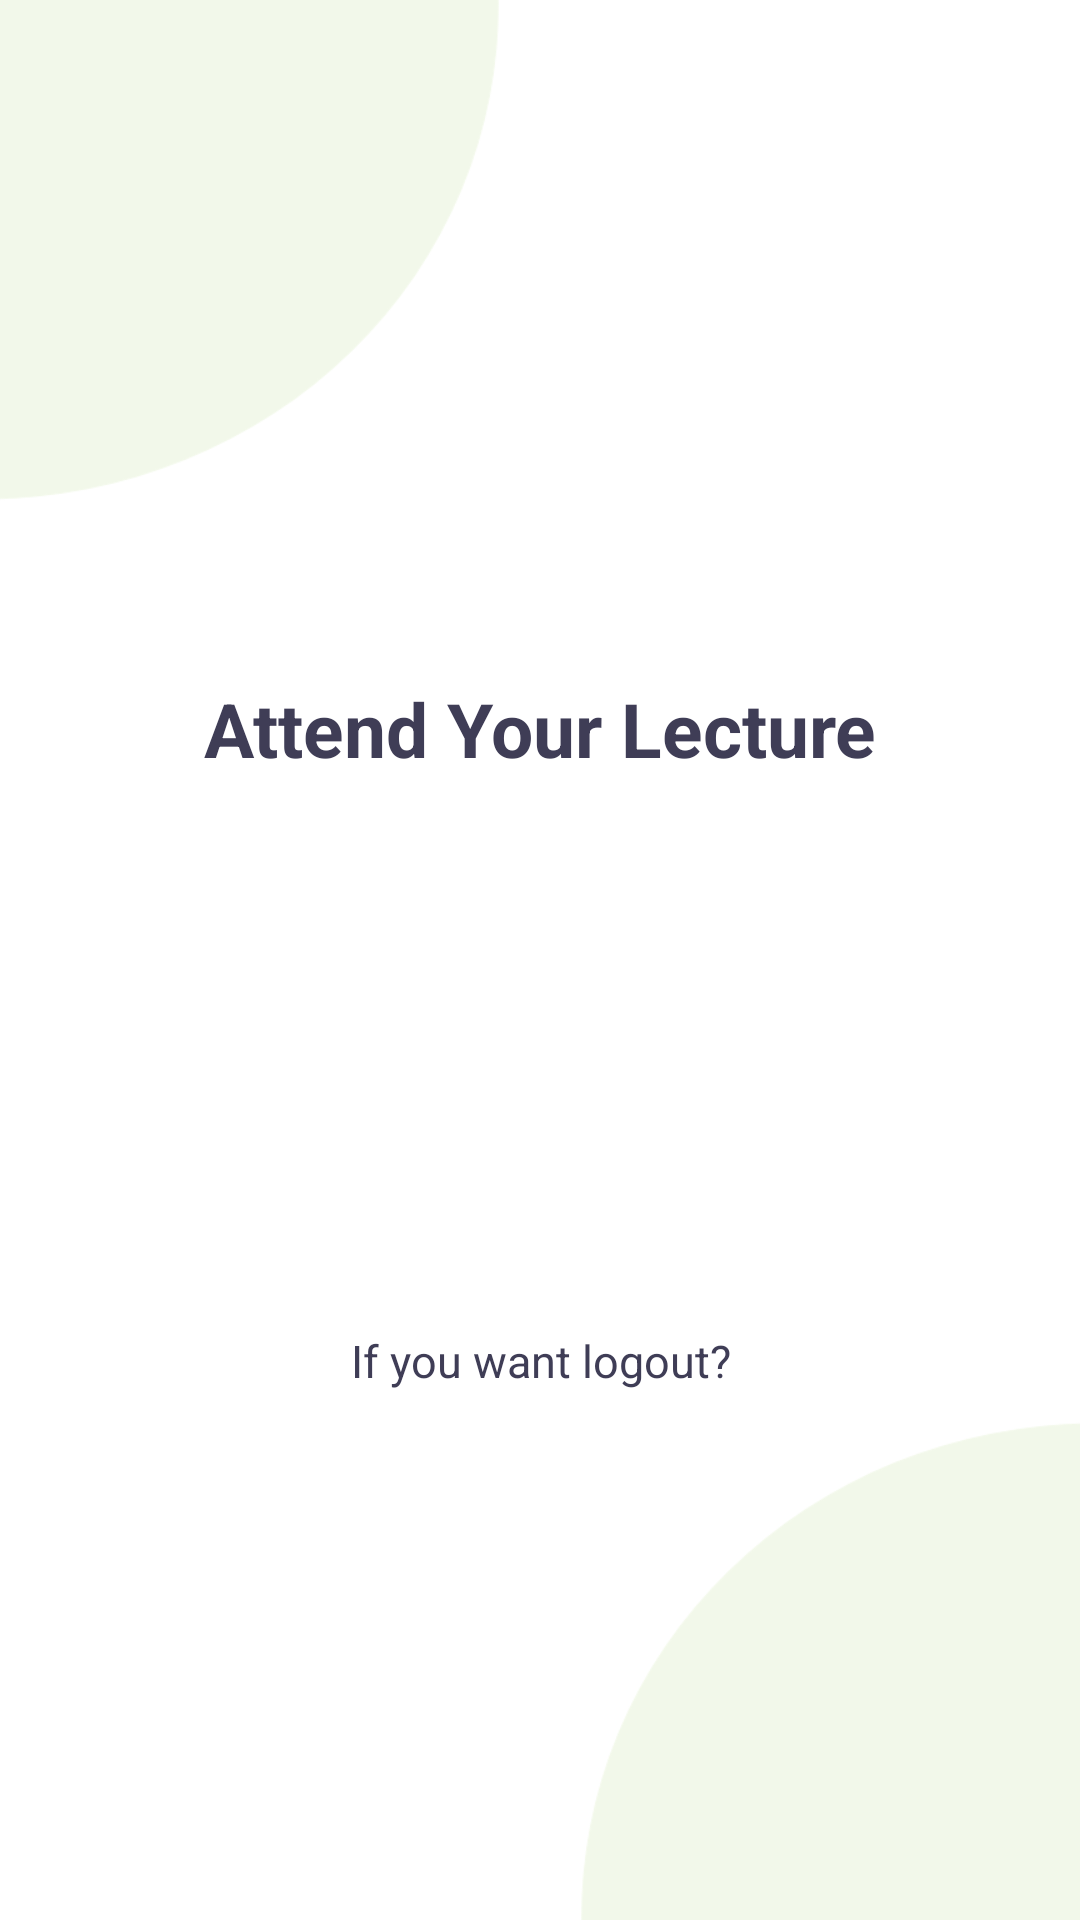

Layout XML and referenced resources for this Android screen:
<!-- AndroidManifest.xml: application theme Theme.NSBMLectureAttendance -->
<!-- res/layout/activity_attendance.xml -->
<?xml version="1.0" encoding="utf-8"?>
<androidx.constraintlayout.widget.ConstraintLayout xmlns:android="http://schemas.android.com/apk/res/android"
    xmlns:app="http://schemas.android.com/apk/res-auto"
    xmlns:tools="http://schemas.android.com/tools"
    android:layout_width="match_parent"
    android:layout_height="match_parent"
    tools:context=".AttendanceActivity"
    android:background="@drawable/background"
    android:layout_gravity="center">

    <LinearLayout
        android:layout_width="match_parent"
        android:layout_height="match_parent"
        android:orientation="vertical"
        android:gravity="center_vertical"
        app:layout_constraintBottom_toBottomOf="parent"
        app:layout_constraintEnd_toEndOf="parent"
        app:layout_constraintStart_toStartOf="parent"
        app:layout_constraintTop_toTopOf="parent">

        <TextView
            android:id="@+id/textView2"
            android:layout_width="match_parent"
            android:layout_height="wrap_content"
            android:layout_gravity="center"
            android:layout_marginTop="50dp"
            android:layout_marginBottom="20dp"
            android:gravity="center"
            android:text="Attend Your Lecture"
            android:textColor="@color/indigo"
            android:textSize="25sp"
            android:textStyle="bold" />

        <LinearLayout
            android:layout_width="match_parent"
            android:layout_height="wrap_content"
            android:layout_gravity="center"
            android:gravity="center"
            android:layout_marginLeft="50dp"
            android:layout_marginRight="50dp"
            android:orientation="vertical">

            <TextView
                android:id="@+id/lecTitle"
                android:layout_width="wrap_content"
                android:layout_height="wrap_content"
                android:text=""
                android:textSize="16dp"
                android:textAllCaps="true"
                android:textColor="@color/indigo"
                app:layout_constraintBottom_toBottomOf="parent"
                app:layout_constraintEnd_toEndOf="parent"
                app:layout_constraintStart_toStartOf="parent"
                app:layout_constraintTop_toTopOf="parent" />

            <TextView
                android:id="@+id/date"
                android:layout_width="wrap_content"
                android:layout_height="wrap_content"
                android:text=""
                android:textSize="16dp"
                android:textAllCaps="true"
                android:textColor="@color/indigo"
                app:layout_constraintBottom_toBottomOf="parent"
                app:layout_constraintEnd_toEndOf="parent"
                app:layout_constraintStart_toStartOf="parent"
                app:layout_constraintTop_toTopOf="parent" />

            <TextView
                android:id="@+id/startTime"
                android:layout_width="wrap_content"
                android:layout_height="wrap_content"
                android:text=""
                android:textSize="16dp"
                android:textAllCaps="true"
                android:textColor="@color/indigo"
                app:layout_constraintBottom_toBottomOf="parent"
                app:layout_constraintEnd_toEndOf="parent"
                app:layout_constraintStart_toStartOf="parent"
                app:layout_constraintTop_toTopOf="parent" />

            <TextView
                android:id="@+id/endTime"
                android:layout_width="wrap_content"
                android:layout_height="wrap_content"
                android:text=""
                android:textSize="16dp"
                android:textAllCaps="true"
                android:textColor="@color/indigo"
                app:layout_constraintBottom_toBottomOf="parent"
                app:layout_constraintEnd_toEndOf="parent"
                app:layout_constraintStart_toStartOf="parent"
                app:layout_constraintTop_toTopOf="parent" />

            <TextView
                android:id="@+id/txtlat"
                android:layout_width="wrap_content"
                android:layout_height="wrap_content"
                android:text=""
                android:visibility="gone"
                android:textColor="@color/lite_green"
                app:layout_constraintBottom_toBottomOf="parent"
                app:layout_constraintEnd_toEndOf="parent"
                app:layout_constraintStart_toStartOf="parent"
                app:layout_constraintTop_toTopOf="parent" />


            <TextView
                android:id="@+id/txtlon"
                android:layout_width="wrap_content"
                android:layout_height="wrap_content"
                android:text=""
                android:visibility="gone"
                android:textColor="@color/lite_green"
                app:layout_constraintBottom_toBottomOf="parent"
                app:layout_constraintEnd_toEndOf="parent"
                app:layout_constraintStart_toStartOf="parent"
                app:layout_constraintTop_toTopOf="parent"
                app:layout_constraintVertical_bias="0.544" />

            <Button
                android:id="@+id/btnGetLocation"
                android:layout_width="220dp"
                android:layout_height="47dp"
                android:layout_marginTop="10dp"
                android:background="@drawable/greencircle"
                android:layout_gravity="center_horizontal"
                android:gravity="center"
                android:text="Attend"
                android:visibility="invisible"
                android:textColor="@color/white" />

            <TextView
                android:id="@+id/txtLogout"
                android:layout_width="match_parent"
                android:layout_height="wrap_content"
                android:layout_marginTop="20dp"
                android:layout_gravity="center_horizontal"
                android:gravity="center"
                android:textColor="@color/indigo"
                android:text="If you want logout?"
                android:textSize="15sp"/>


        </LinearLayout>

    </LinearLayout>

</androidx.constraintlayout.widget.ConstraintLayout>
<!-- resources referenced by this layout -->
<resources>
  <color name="indigo">#3F3D56</color>
  <color name="lite_green">#8cc43d</color>
  <color name="white">#FFFFFFFF</color>
  <!-- drawable background: png bitmap (drawable, 37340 bytes) -->
  <!-- drawable greencircle (drawable) -->
  <?xml version="1.0" encoding="utf-8"?>
  <shape xmlns:android="http://schemas.android.com/apk/res/android">
  
      <solid android:color="@color/lite_green" />
  
      <corners
          android:topLeftRadius="50dp"
          android:topRightRadius="50dp"
          android:bottomLeftRadius="50dp"
          android:bottomRightRadius="50dp"
          />
  
  </shape>
  <style name="Theme.NSBMLectureAttendance" parent="Theme.MaterialComponents.NoActionBar">
          
          <item name="colorPrimary">@color/lite_green</item>
          <item name="colorPrimaryVariant">@color/purple_700</item>
          <item name="colorOnPrimary">@color/white</item>
          
          <item name="colorSecondary">@color/teal_200</item>
          <item name="colorSecondaryVariant">@color/teal_700</item>
          <item name="colorOnSecondary">@color/black</item>
          
          <item name="android:statusBarColor" tools:targetApi="l">?attr/colorPrimaryVariant</item>
          
          <item name="android:windowLayoutInDisplayCutoutMode" tools:targetApi="o_mr1">shortEdges</item>
      </style>
  <color name="purple_700">#FF3700B3</color>
  <color name="teal_200">#FF03DAC5</color>
  <color name="teal_700">#FF018786</color>
  <color name="black">#FF000000</color>
</resources>
